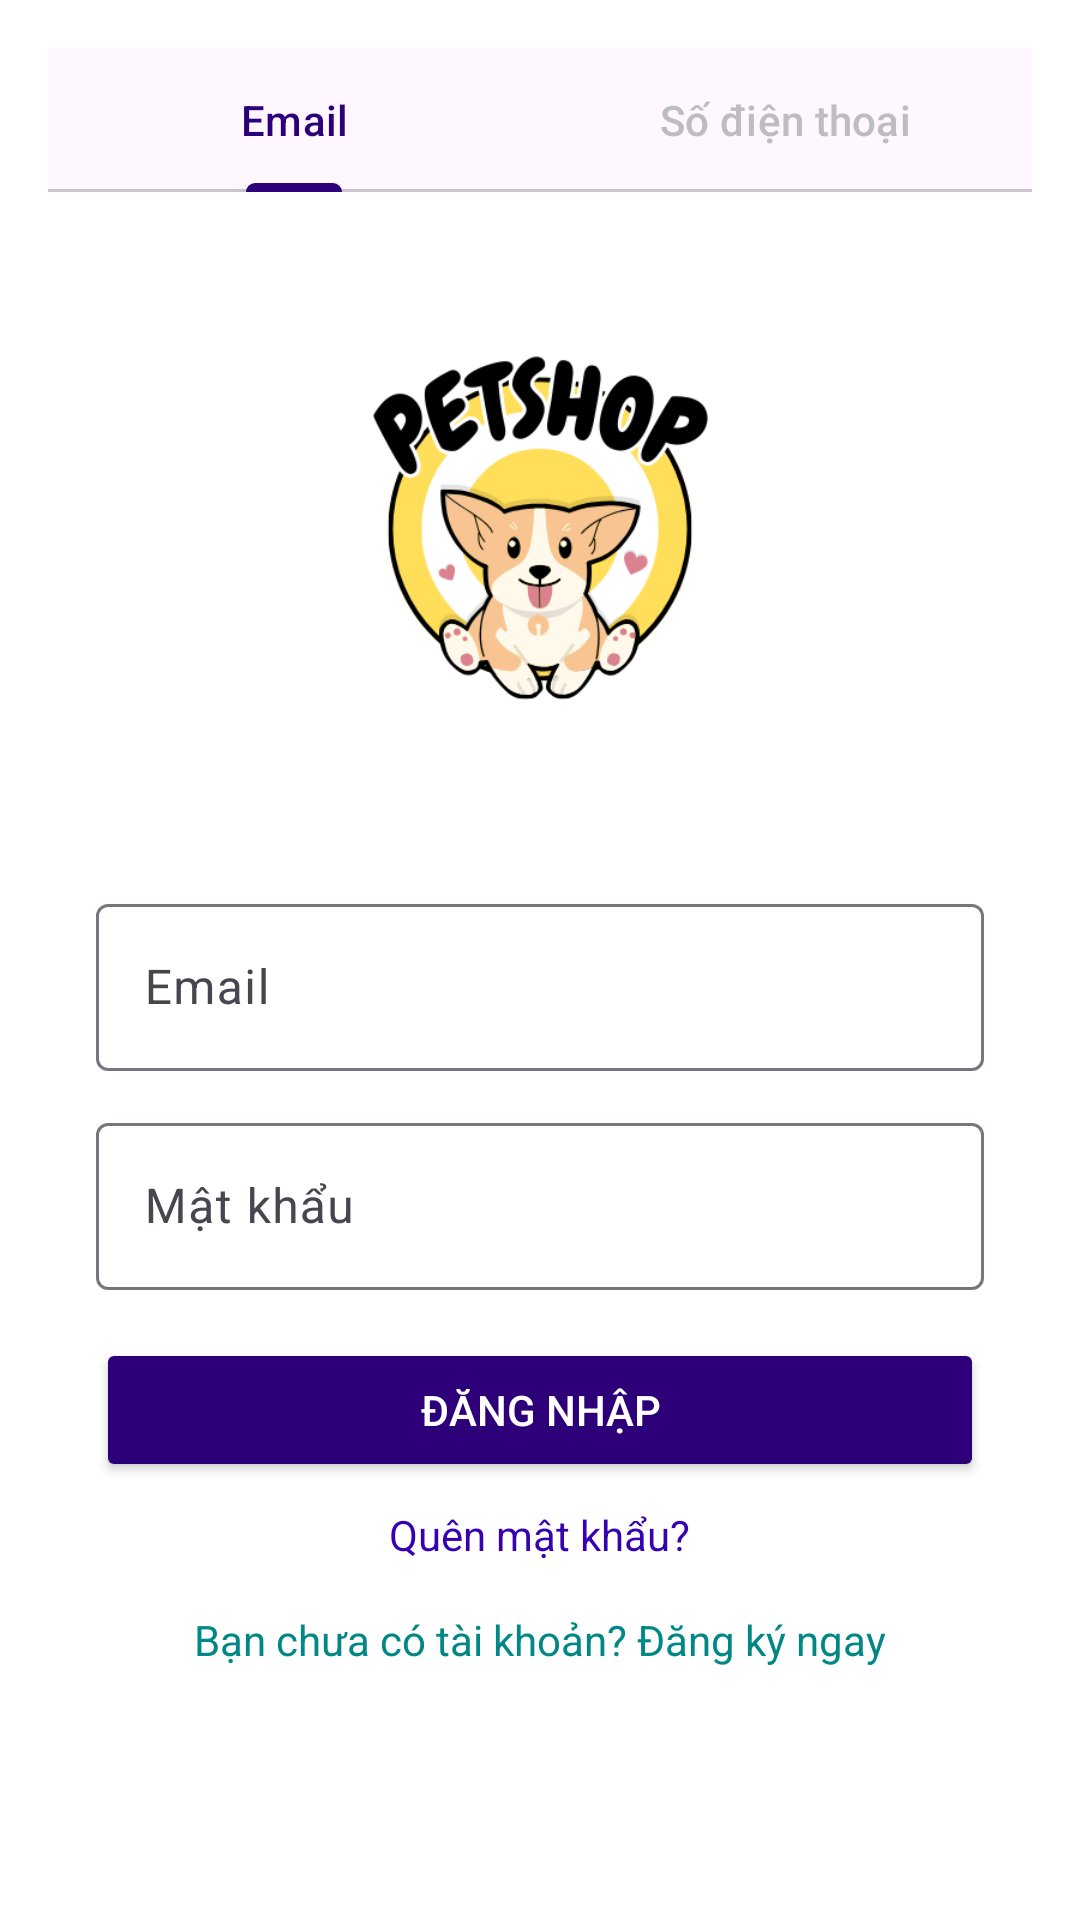

Android layout source for this screen:
<!-- AndroidManifest.xml: application theme Theme.LapTrinhThietBiDiDongNangCao -->
<!-- res/layout/activity_login.xml -->
<androidx.constraintlayout.widget.ConstraintLayout
    xmlns:android="http://schemas.android.com/apk/res/android"
    xmlns:app="http://schemas.android.com/apk/res-auto"
    xmlns:tools="http://schemas.android.com/tools"
    android:layout_width="match_parent"
    android:layout_height="match_parent"
    android:padding="16dp"
    android:background="@color/white">

    
    <com.google.android.material.tabs.TabLayout
        android:id="@+id/tabLayout"
        android:layout_width="0dp"
        android:layout_height="wrap_content"
        app:tabIndicatorColor="@color/purple_500"
        app:tabSelectedTextColor="@color/purple_500"
        app:tabTextColor="@color/gray"
        app:layout_constraintTop_toTopOf="parent"
        app:layout_constraintStart_toStartOf="parent"
        app:layout_constraintEnd_toEndOf="parent">

        <com.google.android.material.tabs.TabItem
            android:id="@+id/tab_email"
            android:layout_width="wrap_content"
            android:layout_height="wrap_content"
            android:text="Email" />

        <com.google.android.material.tabs.TabItem
            android:id="@+id/tab_phone"
            android:layout_width="wrap_content"
            android:layout_height="wrap_content"
            android:text="Số điện thoại" />
    </com.google.android.material.tabs.TabLayout>

    
    <LinearLayout
        android:id="@+id/layout_email"
        android:layout_width="0dp"
        android:layout_height="wrap_content"
        android:orientation="vertical"
        android:padding="16dp"
        android:gravity="center_horizontal"
        app:layout_constraintTop_toBottomOf="@id/tabLayout"
        app:layout_constraintStart_toStartOf="parent"
        app:layout_constraintEnd_toEndOf="parent">

        
        <ImageView
            android:id="@+id/iv_logo"
            android:layout_width="200dp"
            android:layout_height="200dp"
            android:src="@drawable/ic_logo"
            android:contentDescription="App Logo"
            android:layout_gravity="center_horizontal"
            android:layout_marginBottom="16dp"/>

        
        <com.google.android.material.textfield.TextInputLayout
            android:id="@+id/til_email"
            android:layout_width="match_parent"
            android:layout_height="wrap_content"
            android:hint="Email">

            <com.google.android.material.textfield.TextInputEditText
                android:id="@+id/et_email"
                android:layout_width="match_parent"
                android:layout_height="wrap_content"
                android:inputType="textEmailAddress"
                android:textColor="@color/black"
                android:textColorHint="@color/purple_500"/>
        </com.google.android.material.textfield.TextInputLayout>

        
        <com.google.android.material.textfield.TextInputLayout
            android:id="@+id/til_password"
            android:layout_width="match_parent"
            android:layout_height="wrap_content"
            android:hint="Mật khẩu"
            android:layout_marginTop="12dp">

            <com.google.android.material.textfield.TextInputEditText
                android:id="@+id/et_password"
                android:layout_width="match_parent"
                android:layout_height="wrap_content"
                android:inputType="textPassword"
                android:textColor="@color/black"
                android:textColorHint="@color/purple_500"/>
        </com.google.android.material.textfield.TextInputLayout>

        
        <Button
            android:id="@+id/btn_login"
            android:layout_width="match_parent"
            android:layout_height="wrap_content"
            android:text="Đăng nhập"
            android:backgroundTint="@color/purple_500"
            android:textColor="@color/white"
            android:layout_marginTop="16dp"/>

        
        <TextView
            android:id="@+id/tv_forgot_password"
            android:layout_width="wrap_content"
            android:layout_height="wrap_content"
            android:text="Quên mật khẩu?"
            android:textColor="@color/purple_700"
            android:layout_gravity="center_horizontal"
            android:layout_marginTop="8dp"/>

        
        <TextView
            android:id="@+id/tv_register"
            android:layout_width="wrap_content"
            android:layout_height="wrap_content"
            android:text="Bạn chưa có tài khoản? Đăng ký ngay"
            android:textColor="@color/teal_700"
            android:layout_gravity="center_horizontal"
            android:layout_marginTop="16dp"/>
    </LinearLayout>


    
    <LinearLayout
        android:id="@+id/layout_phone"
        android:layout_width="0dp"
        android:layout_height="wrap_content"
        android:orientation="vertical"
        app:layout_constraintTop_toBottomOf="@id/tabLayout"
        app:layout_constraintStart_toStartOf="parent"
        app:layout_constraintEnd_toEndOf="parent"
        android:visibility="gone">

        
        <com.google.android.material.textfield.TextInputLayout
            android:id="@+id/til_phone"
            android:layout_width="match_parent"
            android:layout_height="wrap_content"
            android:hint="Số điện thoại">

            <com.google.android.material.textfield.TextInputEditText
                android:id="@+id/et_phone"
                android:layout_width="match_parent"
                android:layout_height="wrap_content"
                android:inputType="phone" />
        </com.google.android.material.textfield.TextInputLayout>

        
        <Button
            android:id="@+id/btn_send_otp"
            android:layout_width="match_parent"
            android:layout_height="wrap_content"
            android:text="Gửi mã OTP"
            android:layout_marginTop="16dp" />

        
        <com.google.android.material.textfield.TextInputLayout
            android:id="@+id/til_otp"
            android:layout_width="match_parent"
            android:layout_height="wrap_content"
            android:hint="Nhập mã OTP"
            android:layout_marginTop="16dp">

            <com.google.android.material.textfield.TextInputEditText
                android:id="@+id/et_otp"
                android:layout_width="match_parent"
                android:layout_height="wrap_content"
                android:inputType="number" />
        </com.google.android.material.textfield.TextInputLayout>

        
        <Button
            android:id="@+id/btn_verify_otp"
            android:layout_width="match_parent"
            android:layout_height="wrap_content"
            android:text="Xác nhận OTP"
            android:layout_marginTop="16dp" />
    </LinearLayout>
</androidx.constraintlayout.widget.ConstraintLayout>
<!-- resources referenced by this layout -->
<resources>
  <color name="black">#FF000000</color>
  <color name="gray">#BDBDBD</color>
  <color name="purple_500">#2D007A</color>
  <color name="purple_700">#3700B3</color>
  <color name="teal_700">#018786</color>
  <color name="white">#FFFFFFFF</color>
  <!-- drawable ic_logo: png bitmap (drawable, 36107 bytes) -->
  <style name="Theme.LapTrinhThietBiDiDongNangCao" parent="Base.Theme.LapTrinhThietBiDiDongNangCao" />
  <style name="Base.Theme.LapTrinhThietBiDiDongNangCao" parent="Theme.Material3.DayNight.NoActionBar">
          
          
      </style>
</resources>
